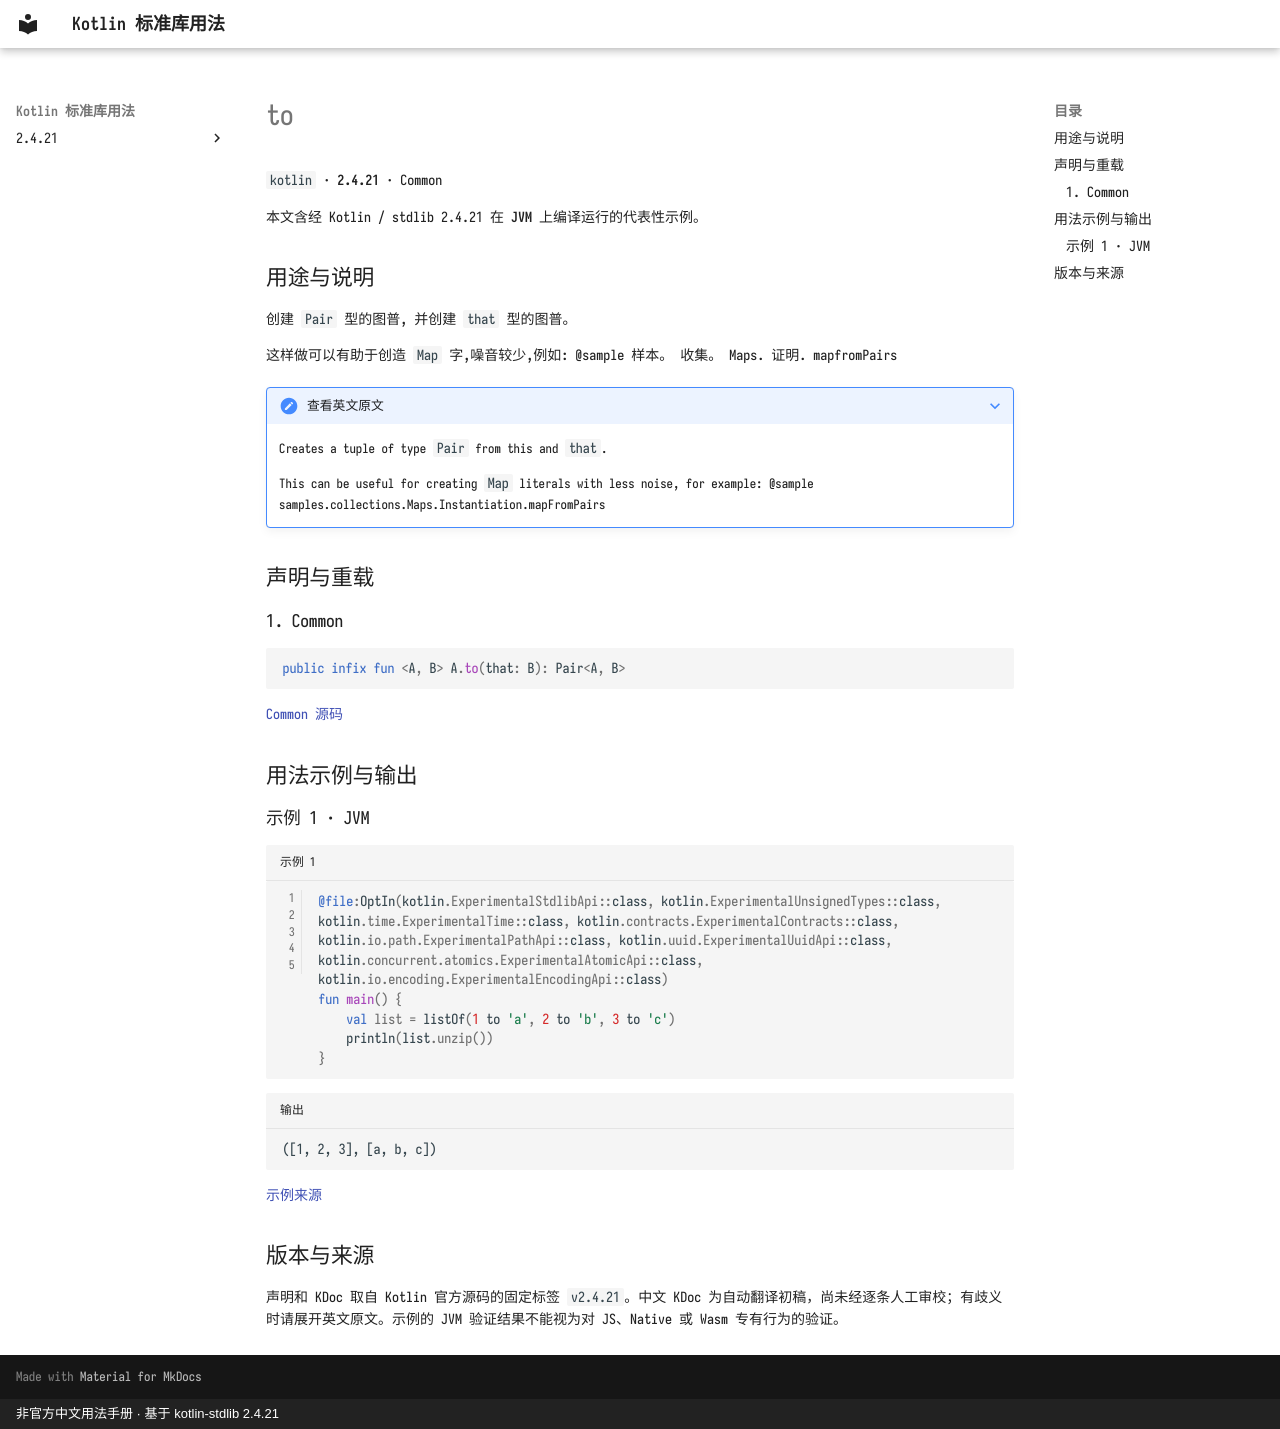

repository: oooooooko/kotlin-stdlib-docs · page: zh/api/kotlin/to--663ea1bf/index.html · generator: mkdocs · copyright: 非官方中文用法手册 · 基于 kotlin-stdlib 2.4.21

# to

`kotlin` · **2.4.21** · Common

本文含经 Kotlin / stdlib 2.4.21 在 **JVM** 上编译运行的代表性示例。

## 用途与说明

创建 `Pair` 型的图普, 并创建 `that` 型的图普。

这样做可以有助于创造 `Map` 字,噪音较少,例如: @sample 样本。 收集。 Maps. 证明. mapfromPairs

??? note "查看英文原文"

    Creates a tuple of type `Pair` from this and `that`.
    
    This can be useful for creating `Map` literals with less noise, for example:
    @sample samples.collections.Maps.Instantiation.mapFromPairs

## 声明与重载

### 1. Common

```kotlin
public infix fun <A, B> A.to(that: B): Pair<A, B>
```

[Common 源码](https://github.com/JetBrains/kotlin/blob/v2.4.21/libraries/stdlib/src/kotlin/util/Tuples.kt#L38)

## 用法示例与输出

### 示例 1 · JVM

```kotlin title="示例 1" linenums="1"
@file:OptIn(kotlin.ExperimentalStdlibApi::class, kotlin.ExperimentalUnsignedTypes::class, kotlin.time.ExperimentalTime::class, kotlin.contracts.ExperimentalContracts::class, kotlin.io.path.ExperimentalPathApi::class, kotlin.uuid.ExperimentalUuidApi::class, kotlin.concurrent.atomics.ExperimentalAtomicApi::class, kotlin.io.encoding.ExperimentalEncodingApi::class)
fun main() {
    val list = listOf(1 to 'a', 2 to 'b', 3 to 'c')
    println(list.unzip())
}
```

```text title="输出"
([1, 2, 3], [a, b, c])
```

[示例来源](https://github.com/JetBrains/kotlin/blob/v2.4.21/libraries/stdlib/samples/test/samples/collections/iterables.kt#L54)

## 版本与来源

声明和 KDoc 取自 Kotlin 官方源码的固定标签 `v2.4.21`。中文 KDoc 为自动翻译初稿，尚未经逐条人工审校；有歧义时请展开英文原文。示例的 JVM 验证结果不能视为对 JS、Native 或 Wasm 专有行为的验证。
